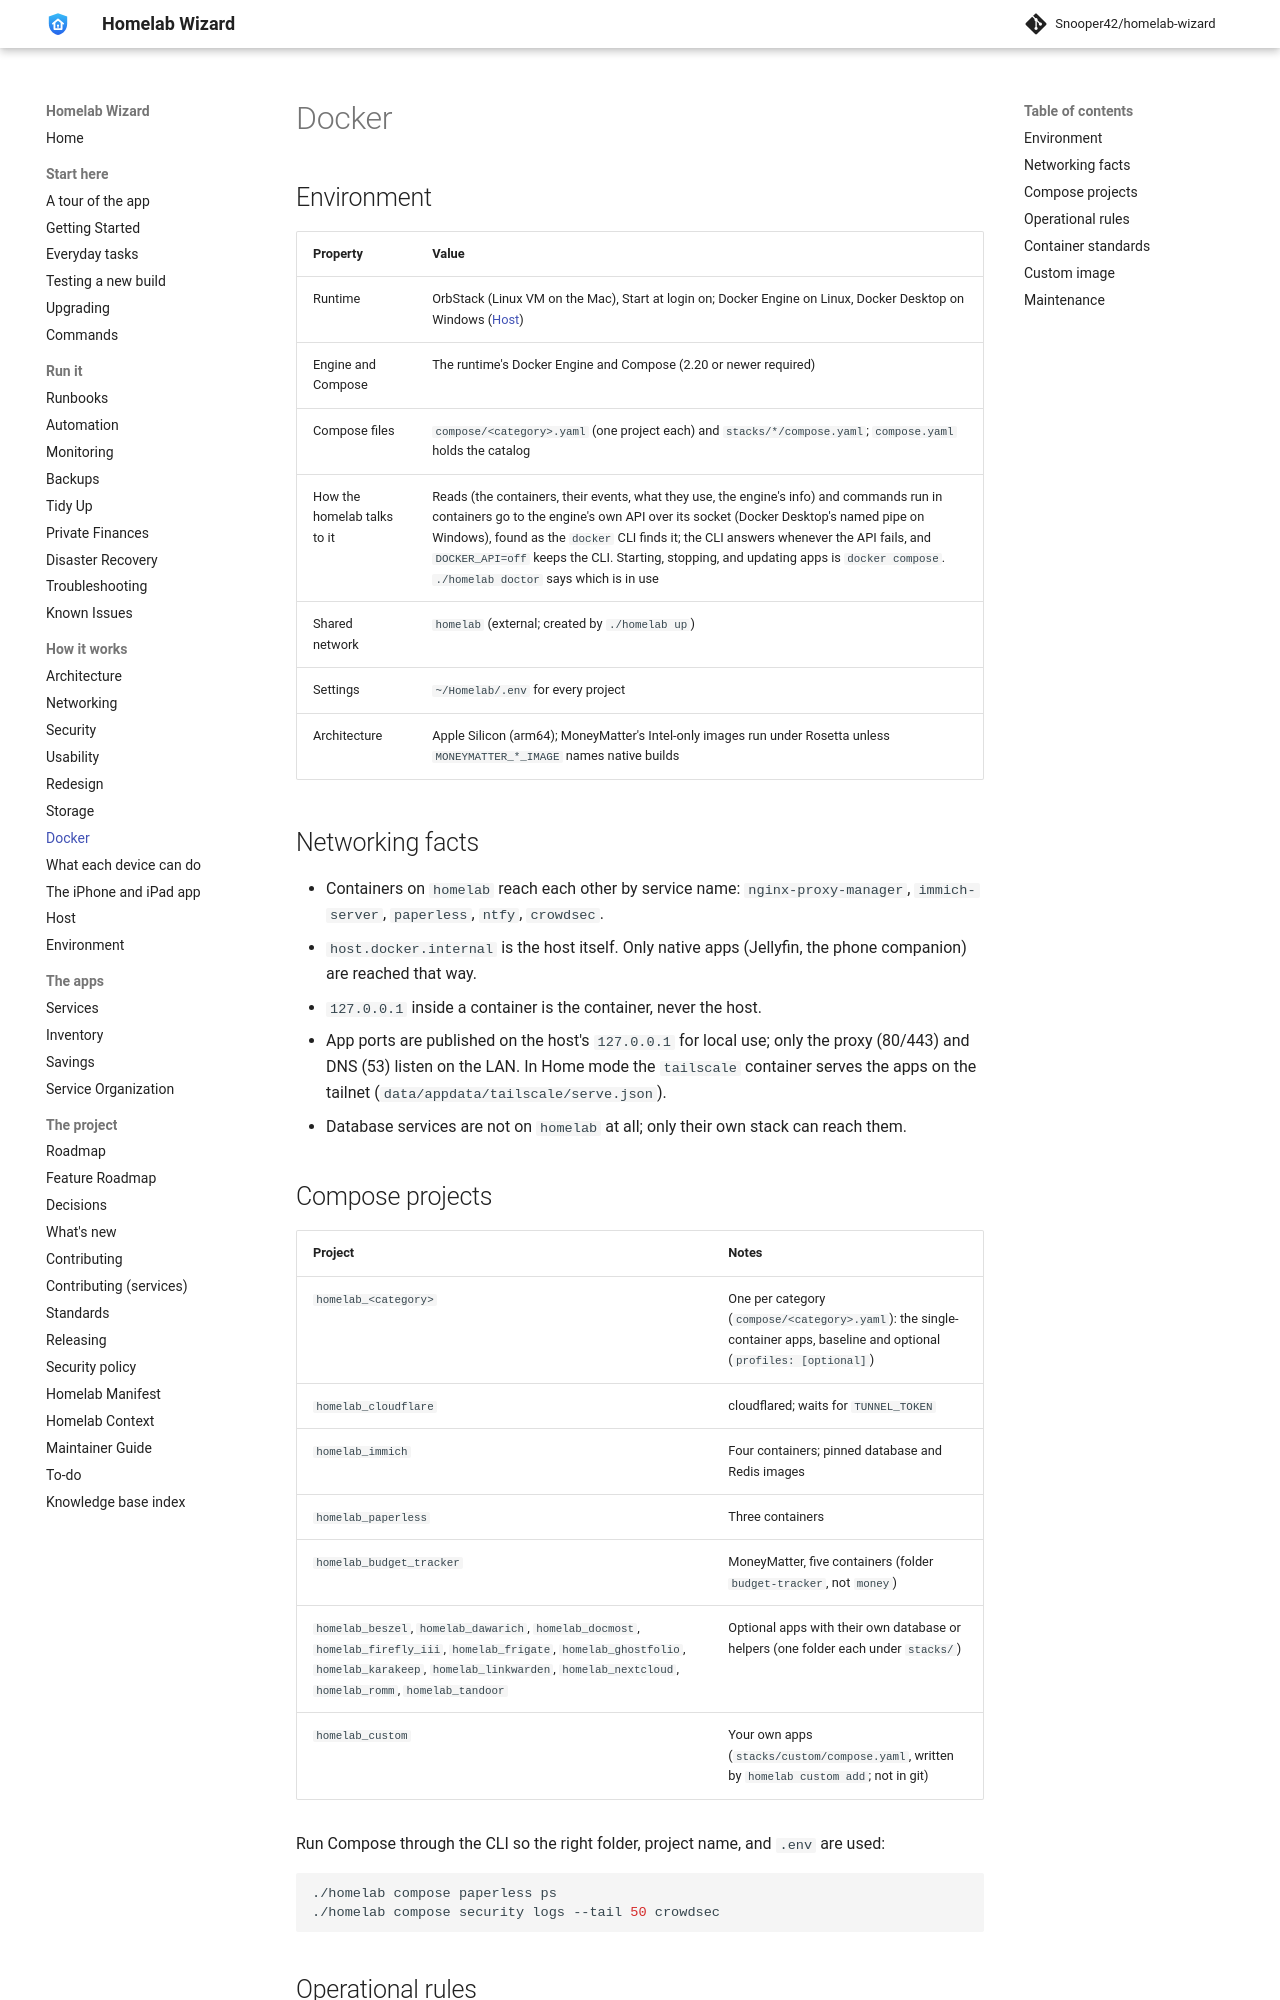

repository: Snooper42/homelab-wizard · page: docs/Docker/index.html · generator: mkdocs

---
version: 0.17.0
---

# Docker

## Environment

| Property | Value |
|---|---|
| Runtime | OrbStack (Linux VM on the Mac), Start at login on; Docker Engine on Linux, Docker Desktop on Windows ([Host](<Host.md>)) |
| Engine and Compose | The runtime's Docker Engine and Compose (2.20 or newer required) |
| Compose files | `compose/<category>.yaml` (one project each) and `stacks/*/compose.yaml`; `compose.yaml` holds the catalog |
| How the homelab talks to it | Reads (the containers, their events, what they use, the engine's info) and commands run in containers go to the engine's own API over its socket (Docker Desktop's named pipe on Windows), found as the `docker` CLI finds it; the CLI answers whenever the API fails, and `DOCKER_API=off` keeps the CLI. Starting, stopping, and updating apps is `docker compose`. `./homelab doctor` says which is in use |
| Shared network | `homelab` (external; created by `./homelab up`) |
| Settings | `~/Homelab/.env` for every project |
| Architecture | Apple Silicon (arm64); MoneyMatter's Intel-only images run under Rosetta unless `MONEYMATTER_*_IMAGE` names native builds |

## Networking facts

- Containers on `homelab` reach each other by service name: `nginx-proxy-manager`, `immich-server`, `paperless`, `ntfy`, `crowdsec`.
- `host.docker.internal` is the host itself. Only native apps (Jellyfin, the phone companion) are reached that way.
- `127.0.0.1` inside a container is the container, never the host.
- App ports are published on the host's `127.0.0.1` for local use; only the proxy (80/443) and DNS (53) listen on the LAN. In Home mode the `tailscale` container serves the apps on the tailnet (`data/appdata/tailscale/serve.json`).
- Database services are not on `homelab` at all; only their own stack can reach them.

## Compose projects

| Project | Notes |
|---|---|
| `homelab_<category>` | One per category (`compose/<category>.yaml`): the single-container apps, baseline and optional (`profiles: [optional]`) |
| `homelab_cloudflare` | cloudflared; waits for `TUNNEL_TOKEN` |
| `homelab_immich` | Four containers; pinned database and Redis images |
| `homelab_paperless` | Three containers |
| `homelab_budget_tracker` | MoneyMatter, five containers (folder `budget-tracker`, not `money`) |
| `homelab_beszel`, `homelab_dawarich`, `homelab_docmost`, `homelab_firefly_iii`, `homelab_frigate`, `homelab_ghostfolio`, `homelab_karakeep`, `homelab_linkwarden`, `homelab_nextcloud`, `homelab_romm`, `homelab_tandoor` | Optional apps with their own database or helpers (one folder each under `stacks/`) |
| `homelab_custom` | Your own apps (`stacks/custom/compose.yaml`, written by `homelab custom add`; not in git) |

Run Compose through the CLI so the right folder, project name, and `.env` are used:

```bash
./homelab compose paperless ps
./homelab compose security logs --tail 50 crowdsec
```
